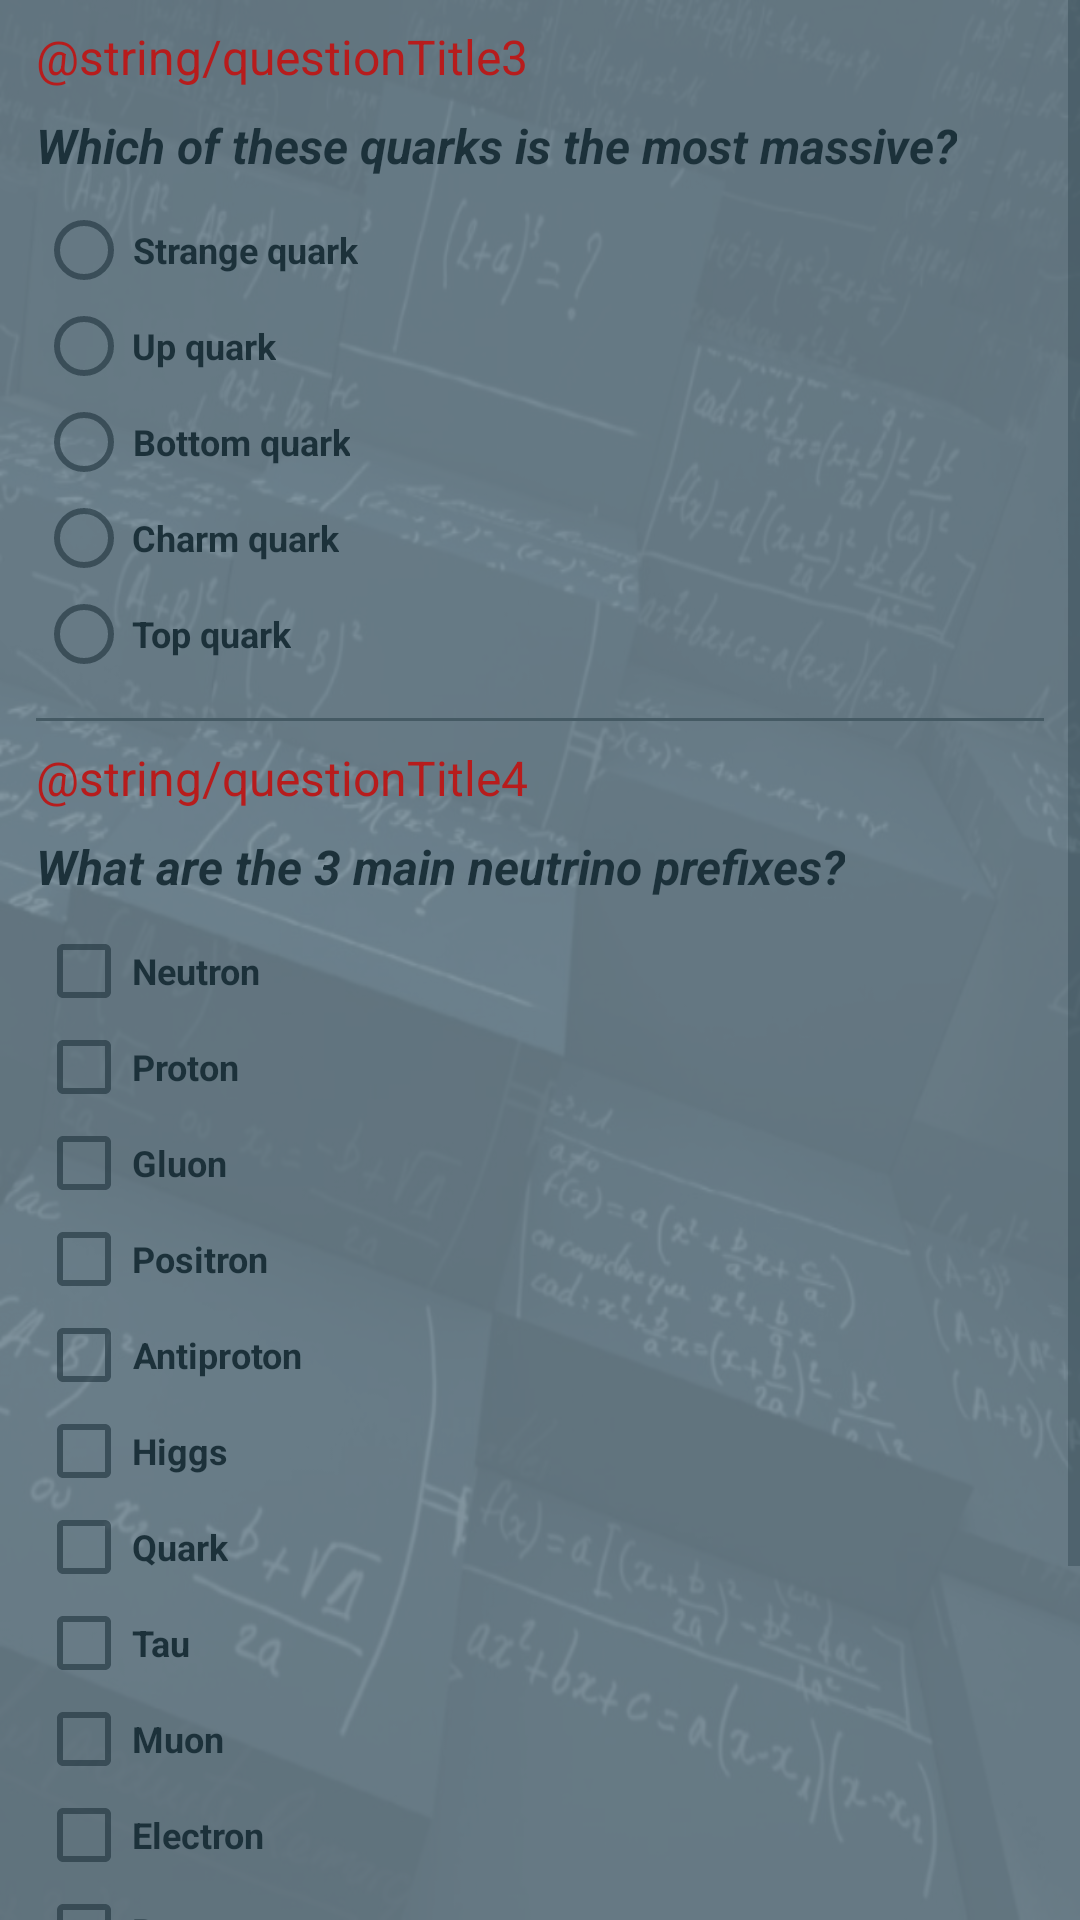

Write the Android layout XML for this screen, with the resource values it uses.
<!-- AndroidManifest.xml: application theme AppTheme -->
<!-- res/layout/activity_questions2.xml -->
<?xml version="1.0" encoding="utf-8"?>
<RelativeLayout
    xmlns:android="http://schemas.android.com/apk/res/android"
    android:layout_width="match_parent"
    android:layout_height="match_parent"
    style="@style/Page">

    <ScrollView
        android:layout_width="match_parent"
        android:layout_height="match_parent"
        android:fillViewport="true">

        <LinearLayout
            android:layout_width="match_parent"
            android:layout_height="wrap_content"
            android:orientation="vertical">

            <LinearLayout
                android:layout_width="fill_parent"
                android:layout_height="wrap_content"
                android:orientation="vertical"
                style="@style/QuestionSection">

                <TextView
                    style="@style/QuestionTitle"
                    android:layout_width="wrap_content"
                    android:layout_height="wrap_content"
                    android:layout_marginTop="8dp"
                    android:text="@string/questionTitle3"
                    />

                <TextView
                    style="@style/Question"
                    android:layout_width="wrap_content"
                    android:layout_height="wrap_content"
                    android:text="@string/question3"
                    />

                <RadioGroup
                    android:layout_width="wrap_content"
                    android:layout_height="wrap_content"
                    android:id="@+id/answerGroup1">
                    <RadioButton
                        style="@style/radioButtons"
                        android:layout_width="wrap_content"
                        android:layout_height="wrap_content"
                        android:text="@string/q3a1"/>
                    <RadioButton
                        style="@style/radioButtons"
                        android:layout_width="wrap_content"
                        android:layout_height="wrap_content"
                        android:text="@string/q3a2"/>
                    <RadioButton
                        style="@style/radioButtons"
                        android:layout_width="wrap_content"
                        android:layout_height="wrap_content"
                        android:text="@string/q3a3"/>
                    <RadioButton
                        style="@style/radioButtons"
                        android:layout_width="wrap_content"
                        android:layout_height="wrap_content"
                        android:text="@string/q3a4"/>
                    <RadioButton
                        style="@style/radioButtons"
                        android:layout_width="wrap_content"
                        android:layout_height="wrap_content"
                        android:text="@string/q3a5"/>
                </RadioGroup>

            </LinearLayout>

            <LinearLayout
                android:layout_width="fill_parent"
                android:layout_height="wrap_content"
                android:orientation="vertical"
                style="@style/QuestionSection">
                <View
                    android:layout_width="match_parent"
                    android:layout_height="1dp"
                    android:id="@+id/qb2"
                    android:layout_marginBottom="8dp"
                    android:background="?attr/colorPrimary" />
                <TextView
                    style="@style/QuestionTitle"
                    android:layout_width="wrap_content"
                    android:layout_height="wrap_content"
                    android:text="@string/questionTitle4"
                    />

                <TextView
                    style="@style/Question"
                    android:layout_width="wrap_content"
                    android:layout_height="wrap_content"
                    android:text="@string/question4"
                    />

                <LinearLayout
                    android:layout_width="wrap_content"
                    android:layout_height="wrap_content"
                    android:id="@+id/answerGroup2"
                    android:orientation="vertical">
                    <CheckBox
                        style="@style/radioButtons"
                        android:layout_width="wrap_content"
                        android:layout_height="wrap_content"
                        android:text="@string/q4a1"/>
                    <CheckBox
                        style="@style/radioButtons"
                        android:layout_width="wrap_content"
                        android:layout_height="wrap_content"
                        android:text="@string/q4a2"/>
                    <CheckBox
                        style="@style/radioButtons"
                        android:layout_width="wrap_content"
                        android:layout_height="wrap_content"
                        android:text="@string/q4a3"/>
                    <CheckBox
                        style="@style/radioButtons"
                        android:layout_width="wrap_content"
                        android:layout_height="wrap_content"
                        android:text="@string/q4a4"/>
                    <CheckBox
                        style="@style/radioButtons"
                        android:layout_width="wrap_content"
                        android:layout_height="wrap_content"
                        android:text="@string/q4a5"/>
                    <CheckBox
                        style="@style/radioButtons"
                        android:layout_width="wrap_content"
                        android:layout_height="wrap_content"
                        android:text="@string/q4a6"/>
                    <CheckBox
                        style="@style/radioButtons"
                        android:layout_width="wrap_content"
                        android:layout_height="wrap_content"
                        android:text="@string/q4a7"/>
                    <CheckBox
                        style="@style/radioButtons"
                        android:layout_width="wrap_content"
                        android:layout_height="wrap_content"
                        android:text="@string/q4a8"/>
                    <CheckBox
                        style="@style/radioButtons"
                        android:layout_width="wrap_content"
                        android:layout_height="wrap_content"
                        android:text="@string/q4a9"/>
                    <CheckBox
                        style="@style/radioButtons"
                        android:layout_width="wrap_content"
                        android:layout_height="wrap_content"
                        android:text="@string/q4a10"/>
                    <CheckBox
                        style="@style/radioButtons"
                        android:layout_width="wrap_content"
                        android:layout_height="wrap_content"
                        android:text="@string/q4a11"/>
                    <CheckBox
                        style="@style/radioButtons"
                        android:layout_width="wrap_content"
                        android:layout_height="wrap_content"
                        android:text="@string/q4a12"/>
                </LinearLayout>

            </LinearLayout>

            <RelativeLayout
                style="@style/Bottom"
                android:layout_width="fill_parent"
                android:layout_height="wrap_content"
                android:gravity="center|bottom">

                <View
                    android:layout_width="match_parent"
                    android:layout_height="1dp"
                    android:id="@+id/border2"
                    android:layout_below="@id/editName"
                    android:layout_marginBottom="8dp"
                    android:background="?attr/colorPrimary" />

                <RelativeLayout
                    android:layout_width="match_parent"
                    android:layout_height="wrap_content"
                    android:id="@+id/readyGo"
                    android:layout_below="@id/border2">

                    <Button
                        style="@style/nextButtons"
                        android:layout_width="wrap_content"
                        android:layout_height="wrap_content"
                        android:id="@+id/next"/>

                </RelativeLayout>

            </RelativeLayout>

        </LinearLayout>

    </ScrollView>

</RelativeLayout>
<!-- resources referenced by this layout -->
<resources>
  <string name="q3a1">Strange quark</string>
  <string name="q3a2">Up quark</string>
  <string name="q3a3">Bottom quark</string>
  <string name="q3a4">Charm quark</string>
  <string name="q3a5">Top quark</string>
  <string name="q4a1">Neutron</string>
  <string name="q4a10">Electron</string>
  <string name="q4a11">Boson</string>
  <string name="q4a12">Photon</string>
  <string name="q4a2">Proton</string>
  <string name="q4a3">Gluon</string>
  <string name="q4a4">Positron</string>
  <string name="q4a5">Antiproton</string>
  <string name="q4a6">Higgs</string>
  <string name="q4a7">Quark</string>
  <string name="q4a8">Tau</string>
  <string name="q4a9">Muon</string>
  <string name="question3">Which of these quarks is the most massive?</string>
  <string name="question4">What are the 3 main neutrino prefixes?</string>
  <style name="Bottom" parent="AppTheme">
          <item name="android:padding">12dp</item>
          <item name="android:background">#d7718792</item>
      </style>
  <style name="Page" parent="AppTheme">
          <item name="android:background">@drawable/wp</item>
          <item name="android:clickable">true</item>
          <item name="android:focusableInTouchMode">true</item>
      </style>
  <style name="Question" parent="AppTheme">
          <item name="android:textSize">16sp</item>
          <item name="android:textColor">?attr/colorPrimaryDark</item>
          <item name="android:layout_marginBottom">8dp</item>
          <item name="android:textStyle">italic|bold</item>
      </style>
  <style name="QuestionSection" parent="AppTheme">
          <item name="android:paddingRight">12dp</item>
          <item name="android:paddingLeft">12dp</item>
          <item name="android:paddingBottom">12dp</item>
          <item name="android:background">#d7718792</item>
      </style>
  <style name="QuestionTitle" parent="AppTheme">
          <item name="android:textSize">16sp</item>
          <item name="android:textColor">?attr/colorAccent</item>
          <item name="android:textAlignment">center</item>
          <item name="android:layout_marginBottom">8dp</item>
      </style>
  <style name="nextButtons" parent="AppTheme">
          <item name="android:textColor">#ffffff</item>
          <item name="android:textSize">20sp</item>
          <item name="android:text">@string/next</item>
          <item name="android:background">@drawable/roundedbutton</item>
          <item name="android:layout_marginEnd">16dp</item>
          <item name="android:layout_centerHorizontal">true</item>
      </style>
  <style name="radioButtons" parent="AppTheme">
          <item name="android:textSize">12sp</item>
          <item name="android:textStyle">bold</item>
          <item name="android:textAlignment">center</item>
      </style>
  <style name="AppTheme" parent="Theme.AppCompat.Light.DarkActionBar">
          
          <item name="colorPrimary">#455a64</item>
          <item name="colorPrimaryDark">#1c313a</item>
          <item name="colorAccent">#b71c1c</item>
          <item name="android:textColor">?attr/colorPrimaryDark</item>
          <item name="android:navigationBarColor">?attr/colorPrimary</item>
          <item name="android:textColorPrimary">?attr/colorPrimaryDark</item>
          <item name="android:colorForeground">?attr/colorPrimaryDark</item>
          <item name="android:textSize">18sp</item>
          <item name="colorButtonNormal">?attr/colorAccent</item>
      </style>
  <!-- drawable wp: jpg bitmap (drawable, 315383 bytes) -->
  <!-- drawable roundedbutton (drawable) -->
  <?xml version="1.0" encoding="utf-8"?>
  <shape xmlns:android="http://schemas.android.com/apk/res/android"
      android:shape="rectangle">
      <solid android:color="?attr/colorAccent" />
      <corners android:bottomRightRadius="16dp"
          android:bottomLeftRadius="16dp"
          android:topRightRadius="16dp"
          android:topLeftRadius="16dp"/>
  </shape>
</resources>
